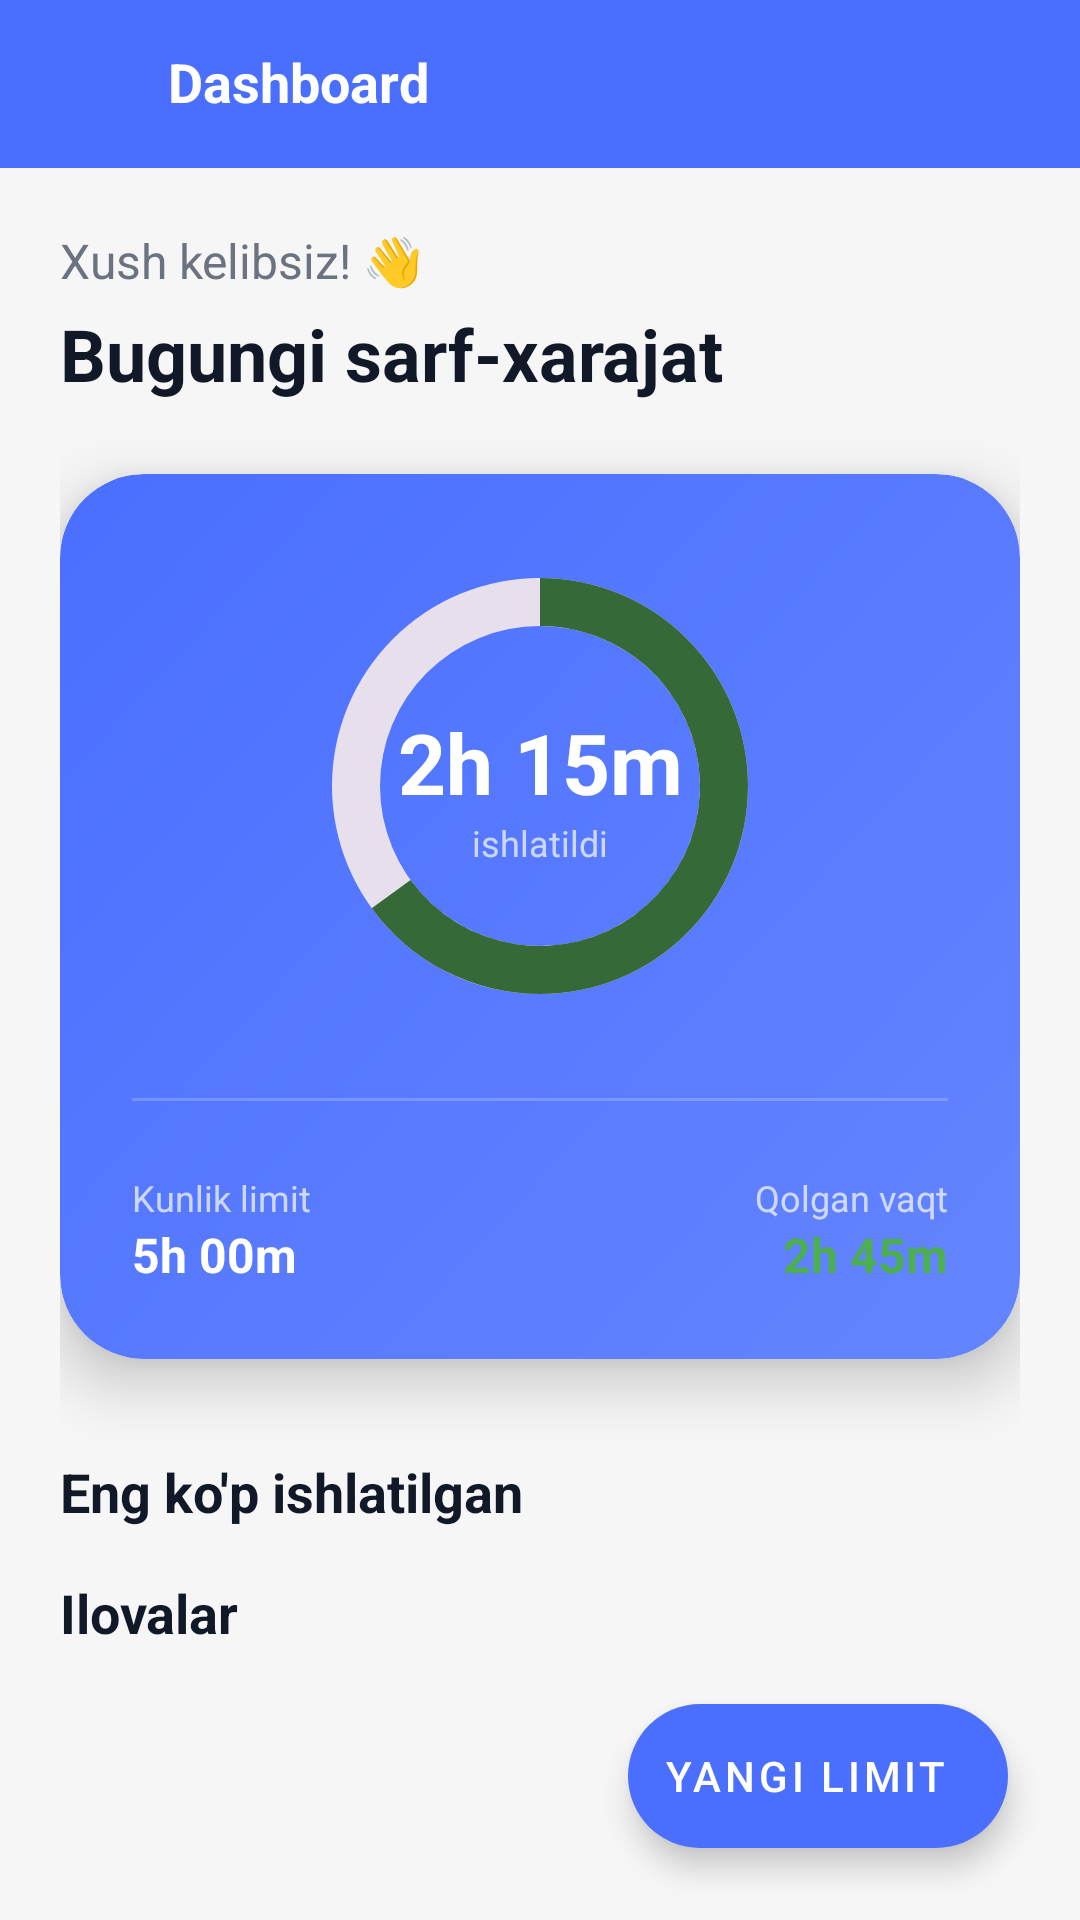

Produce the Android XML layout that renders to this screen, including the resource entries it uses.
<!-- AndroidManifest.xml: application theme Theme.TimeLimit -->
<!-- res/layout/fragment_dashboard.xml -->
<?xml version="1.0" encoding="utf-8"?>
<androidx.coordinatorlayout.widget.CoordinatorLayout xmlns:android="http://schemas.android.com/apk/res/android"
    xmlns:app="http://schemas.android.com/apk/res-auto"
    xmlns:tools="http://schemas.android.com/tools"
    android:layout_width="match_parent"
    android:layout_height="match_parent"
    android:background="@color/background_light"
    tools:context=".DashboardFragment">

    
    <androidx.constraintlayout.widget.ConstraintLayout
        android:id="@+id/header_layout"
        android:layout_width="match_parent"
        android:layout_height="56dp"
        android:background="@color/primary"
        app:layout_constraintTop_toTopOf="parent">

        <ImageButton
            android:id="@+id/btn_menu"
            android:layout_width="48dp"
            android:layout_height="48dp"
            android:layout_marginStart="4dp"
            android:padding="12dp"
            android:scaleType="fitCenter"
            android:background="?attr/selectableItemBackgroundBorderless"
            android:src="@drawable/ic_menu"
            app:layout_constraintBottom_toBottomOf="parent"
            app:layout_constraintStart_toStartOf="parent"
            app:layout_constraintTop_toTopOf="parent"
            app:tint="@color/white" />

        <TextView
            android:id="@+id/tv_title"
            android:layout_width="wrap_content"
            android:layout_height="wrap_content"
            android:layout_marginStart="4dp"
            android:includeFontPadding="false"
            android:text="@string/title_dashboard"
            android:textColor="@color/white"
            android:textSize="18sp"
            android:textStyle="bold"
            app:layout_constraintBottom_toBottomOf="parent"
            app:layout_constraintStart_toEndOf="@+id/btn_menu"
            app:layout_constraintTop_toTopOf="parent" />

    </androidx.constraintlayout.widget.ConstraintLayout>

    <androidx.core.widget.NestedScrollView
        android:layout_width="match_parent"
        android:layout_height="match_parent"
        android:layout_marginTop="56dp"
        app:layout_behavior="@string/appbar_scrolling_view_behavior">

        <LinearLayout
            android:layout_width="match_parent"
            android:layout_height="wrap_content"
            android:orientation="vertical"
            android:padding="20dp">

            <TextView
                android:layout_width="wrap_content"
                android:layout_height="wrap_content"
                android:text="@string/welcome_message"
                android:textColor="@color/slate_500"
                android:textSize="16sp"
                android:layout_marginBottom="4dp"/>
            
            <TextView
                android:layout_width="wrap_content"
                android:layout_height="wrap_content"
                android:text="@string/today_usage"
                android:textColor="@color/slate_900"
                android:textSize="24sp"
                android:textStyle="bold"
                android:layout_marginBottom="24dp"/>

            <com.google.android.material.card.MaterialCardView
                android:layout_width="match_parent"
                android:layout_height="wrap_content"
                android:layout_marginBottom="32dp"
                app:cardBackgroundColor="@color/white"
                app:cardCornerRadius="28dp"
                app:cardElevation="12dp"
                app:strokeWidth="0dp">

                <LinearLayout
                    android:layout_width="match_parent"
                    android:layout_height="wrap_content"
                    android:orientation="vertical"
                    android:padding="24dp"
                    android:background="@drawable/bg_gradient_card">

                    <androidx.constraintlayout.widget.ConstraintLayout
                        android:layout_width="match_parent"
                        android:layout_height="wrap_content">

                        <ProgressBar
                            android:id="@+id/progress_daily"
                            style="?android:attr/progressBarStyleHorizontal"
                            android:layout_width="160dp"
                            android:layout_height="160dp"
                            android:indeterminate="false"
                            android:max="100"
                            android:progress="65"
                            android:progressDrawable="@drawable/circular_progress_bar"
                            app:layout_constraintBottom_toBottomOf="parent"
                            app:layout_constraintEnd_toEndOf="parent"
                            app:layout_constraintStart_toStartOf="parent"
                            app:layout_constraintTop_toTopOf="parent" />

                        <LinearLayout
                            android:layout_width="wrap_content"
                            android:layout_height="wrap_content"
                            android:gravity="center"
                            android:orientation="vertical"
                            app:layout_constraintBottom_toBottomOf="@id/progress_daily"
                            app:layout_constraintEnd_toEndOf="@id/progress_daily"
                            app:layout_constraintStart_toStartOf="@id/progress_daily"
                            app:layout_constraintTop_toTopOf="@id/progress_daily">

                            <TextView
                                android:id="@+id/tv_used_time"
                                android:layout_width="wrap_content"
                                android:layout_height="wrap_content"
                                android:text="2h 15m"
                                android:textColor="@color/white"
                                android:textSize="28sp"
                                android:textStyle="bold" />

                            <TextView
                                android:layout_width="wrap_content"
                                android:layout_height="wrap_content"
                                android:text="@string/used_label"
                                android:textColor="#B3FFFFFF"
                                android:textSize="12sp" />
                        </LinearLayout>

                    </androidx.constraintlayout.widget.ConstraintLayout>

                    <View
                        android:layout_width="match_parent"
                        android:layout_height="1dp"
                        android:layout_marginTop="24dp"
                        android:layout_marginBottom="24dp"
                        android:background="#33FFFFFF" />

                    <LinearLayout
                        android:layout_width="match_parent"
                        android:layout_height="wrap_content"
                        android:orientation="horizontal">
                        
                        <LinearLayout
                            android:layout_width="0dp"
                            android:layout_height="wrap_content"
                            android:layout_weight="1"
                            android:orientation="vertical">
                            <TextView
                                android:layout_width="wrap_content"
                                android:layout_height="wrap_content"
                                android:text="@string/daily_limit"
                                android:textColor="#B3FFFFFF"
                                android:textSize="12sp" />
                            <TextView
                                android:id="@+id/tv_total_limit"
                                android:layout_width="wrap_content"
                                android:layout_height="wrap_content"
                                android:text="5h 00m"
                                android:textColor="@color/white"
                                android:textSize="16sp"
                                android:textStyle="bold" />
                        </LinearLayout>

                        <LinearLayout
                            android:layout_width="wrap_content"
                            android:layout_height="wrap_content"
                            android:orientation="vertical"
                            android:gravity="end">
                            <TextView
                                android:layout_width="wrap_content"
                                android:layout_height="wrap_content"
                                android:text="@string/remaining_time"
                                android:textColor="#B3FFFFFF"
                                android:textSize="12sp" />
                            <TextView
                                android:id="@+id/tv_remaining_time"
                                android:layout_width="wrap_content"
                                android:layout_height="wrap_content"
                                android:text="2h 45m"
                                android:textColor="#4CAF50"
                                android:textSize="16sp"
                                android:textStyle="bold" />
                        </LinearLayout>
                    </LinearLayout>

                </LinearLayout>
            </com.google.android.material.card.MaterialCardView>

            <TextView
                android:layout_width="wrap_content"
                android:layout_height="wrap_content"
                android:text="@string/most_used_title"
                android:textColor="@color/slate_900"
                android:textSize="18sp"
                android:textStyle="bold"
                android:layout_marginBottom="16dp"/>

            
            <TextView
                android:layout_width="wrap_content"
                android:layout_height="wrap_content"
                android:text="@string/title_apps"
                android:textColor="@color/slate_900"
                android:textSize="18sp"
                android:textStyle="bold"
                android:layout_marginBottom="16dp"/>

            <androidx.recyclerview.widget.RecyclerView
                android:id="@+id/rv_blocked_apps"
                android:layout_width="match_parent"
                android:layout_height="wrap_content"
                android:nestedScrollingEnabled="false" />

            <TextView
                android:id="@+id/tv_no_blocked_apps"
                android:layout_width="match_parent"
                android:layout_height="wrap_content"
                android:text="@string/no_blocked_apps"
                android:gravity="center"
                android:padding="20dp"
                android:textColor="@color/slate_400"
                android:visibility="gone" />

        </LinearLayout>
    </androidx.core.widget.NestedScrollView>

    <com.google.android.material.floatingactionbutton.ExtendedFloatingActionButton
        android:id="@+id/fab_add_limit"
        android:layout_width="wrap_content"
        android:layout_height="wrap_content"
        android:layout_gravity="bottom|end"
        android:layout_margin="24dp"
        android:text="@string/new_limit_btn"
        android:textColor="@color/white"
        app:icon="@drawable/ic_add"
        app:iconTint="@color/white"
        app:backgroundTint="@color/primary"
        app:cornerRadius="28dp" />

</androidx.coordinatorlayout.widget.CoordinatorLayout>
<!-- resources referenced by this layout -->
<resources>
  <color name="background_light">#f6f6f7</color>
  <color name="primary">#4A6FFF</color>
  <color name="slate_400">#9ca3af</color>
  <color name="slate_500">#6b7280</color>
  <color name="slate_900">#111827</color>
  <color name="white">#FFFFFFFF</color>
  <!-- drawable bg_gradient_card (drawable) -->
  <?xml version="1.0" encoding="utf-8"?>
  <shape xmlns:android="http://schemas.android.com/apk/res/android"
      android:shape="rectangle">
      <gradient
          android:angle="135"
          android:endColor="#4A6FFF"
          android:startColor="#6485FF"
          android:type="linear" />
      <corners android:radius="28dp" />
  </shape>
  <!-- drawable circular_progress_bar (drawable) -->
  <?xml version="1.0" encoding="utf-8"?>
  <layer-list xmlns:android="http://schemas.android.com/apk/res/android">
      <item android:id="@android:id/secondaryProgress">
          <shape
              android:innerRadiusRatio="3"
              android:shape="ring"
              android:thicknessRatio="10.0"
              android:useLevel="false">
              <solid android:color="#E7E0EC" />
          </shape>
      </item>
      <item android:id="@android:id/progress">
          <rotate
              android:fromDegrees="270"
              android:pivotX="50%"
              android:pivotY="50%"
              android:toDegrees="270">
              <shape
                  android:innerRadiusRatio="3"
                  android:shape="ring"
                  android:thicknessRatio="10.0"
                  android:useLevel="true">
                  <solid android:color="#366938" />
              </shape>
          </rotate>
      </item>
  </layer-list>
  <string name="daily_limit">Kunlik limit</string>
  <string name="most_used_title">Eng ko\'p ishlatilgan</string>
  <string name="new_limit_btn">Yangi limit</string>
  <string name="no_blocked_apps">Bloklangan ilovalar yo\'q</string>
  <string name="remaining_time">Qolgan vaqt</string>
  <string name="title_apps">Ilovalar</string>
  <string name="title_dashboard">Dashboard</string>
  <string name="today_usage">Bugungi sarf-xarajat</string>
  <string name="used_label">ishlatildi</string>
  <string name="welcome_message">Xush kelibsiz! 👋</string>
  <color name="primary_dark">#3D5EDB</color>
  <style name="AppText.Caption" parent="TextAppearance.MaterialComponents.Caption">
          <item name="android:textSize">12sp</item>
          <item name="android:textColor">@color/slate_500</item>
      </style>
  <style name="AppText.Title" parent="TextAppearance.MaterialComponents.Headline6">
          <item name="android:textSize">20sp</item>
          <item name="android:textStyle">bold</item>
          <item name="android:textColor">@color/white</item>
      </style>
  <style name="AppText.Subtitle" parent="TextAppearance.MaterialComponents.Subtitle1">
          <item name="android:textSize">16sp</item>
          <item name="android:textStyle">bold</item>
          <item name="android:textColor">@color/slate_900</item>
      </style>
  <style name="AppText.Body" parent="TextAppearance.MaterialComponents.Body1">
          <item name="android:textSize">14sp</item>
          <item name="android:textColor">@color/slate_700</item>
      </style>
  <color name="slate_700">#374151</color>
</resources>
